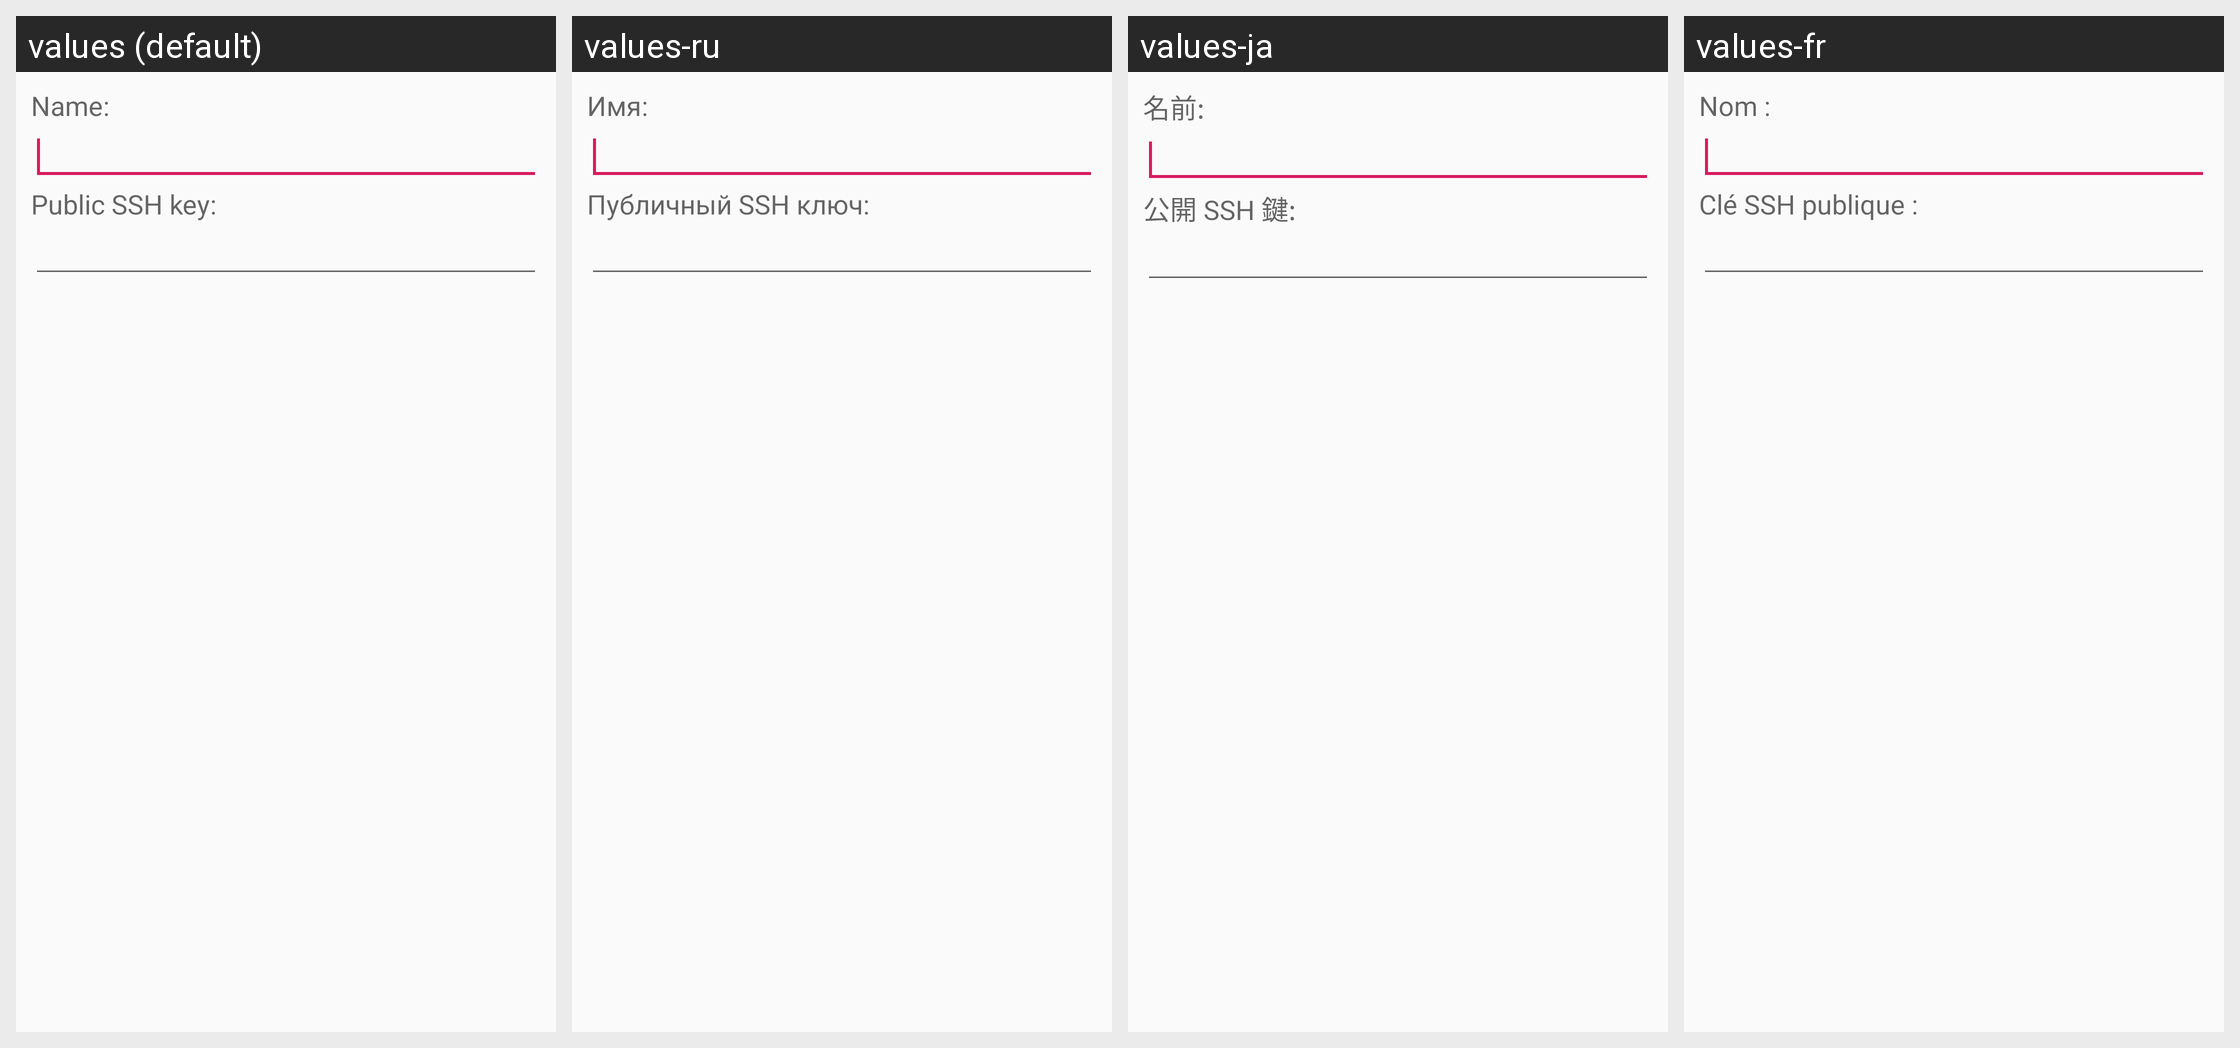

This grid shows one Android layout under several languages. Give, for every string resource on the screen, its name, the default text and each shown locale's text.
Android screen res/layout/dialog_ssh_key_create.xml rendered under 4 locales, left to right: values (default), values-ru, values-ja, values-fr. Device: Nexus 5 (rendered at 1080×1920; each locale shown at half size, 540×960, under a caption strip naming it); theme AppTheme.
Other locales in the repository, not shown: values-de, values-es, values-it, values-nb, values-nl, values-pl, values-pt, values-ro, values-sv, values-tr, values-zh, values-zh-rCN.
Strings drawn on this screen, with the default value and each locale's value (text and hints the layout hard-codes, and strings that could not be matched under every locale, appear in the picture but are not listed):

name_label
  values: Name:
  values-ru: Имя:
  values-ja: 名前:
  values-fr: Nom :

public_ssh_key_label
  values: Public SSH key:
  values-ru: Публичный SSH ключ:
  values-ja: 公開 SSH 鍵:
  values-fr: Clé SSH publique :
